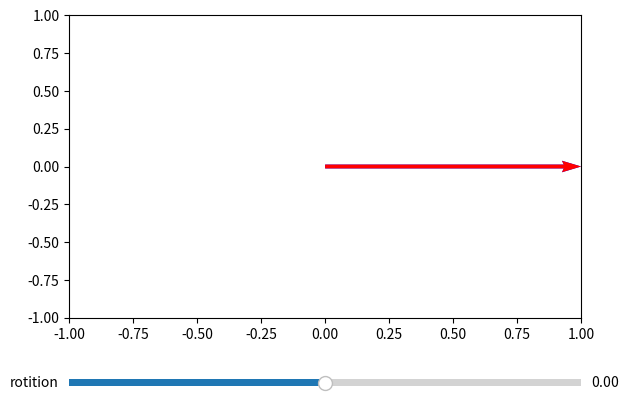

Reproduce this figure in Python.
#!/usr/bin/env python
#########################################################################
# File Name: mDemo.py
# Author: LiHongjin
# mail: 872648180@qq.com
# Created Time: Mon 26 Aug 18:09:50 2024
#########################################################################

import numpy as np
import matplotlib.pyplot as plt
from matplotlib.widgets import Slider


fig, ax = plt.subplots()
plt.subplots_adjust(left=0.1, bottom=0.25)  # 调整图表以留出空间放置滑杆

# 创建滑杆
ax_slider = plt.axes([0.1, 0.1, 0.8, 0.03])  # 滑杆位置 [left, bottom, width, height]
slider = Slider(ax_slider, 'rotition', - 2 * np.pi, 2 * np.pi, valinit=0)

def rotition(val):
    # 旋转角度
    theta = val

    # Create vector
    org_beg = np.array([0, 0])
    org_end = np.array([1, 0])
    dst_beg = np.array([0, 0])
    dst_end = np.array([1, 0])

    # 旋转矩阵，逆时针
    R = np.array([[np.cos(theta), -np.sin(theta)],
                  [np.sin(theta), np.cos(theta)]])

    dst_end = np.dot(R, org_end)

    # fig.clf() #清除整个图形
    ax.cla() #清除当前轴
    # Add the vector to the plot
    ax.quiver(org_beg[0], org_beg[1], org_end[0], org_end[1], angles='xy',
              scale_units='xy', scale=1, color='b')
    ax.quiver(dst_beg[0], dst_beg[1], dst_end[0], dst_end[1], angles='xy',
              scale_units='xy', scale=1, color='r')

    # Set the x-limits and y-limits of the plot
    ax.set_xlim([-1, 1])
    ax.set_ylim([-1, 1])
    # ax.relim()  # 重新计算轴限制
    ax.autoscale_view()  # 自动调整视图
    fig.canvas.draw_idle()  # 安排重绘，空闲时重绘
    fig.canvas.draw()  # 安排重绘

rotition(0)

# 连接滑杆和更新函数
slider.on_changed(rotition)

# Show the plot along with the grid
plt.grid()
plt.show()
